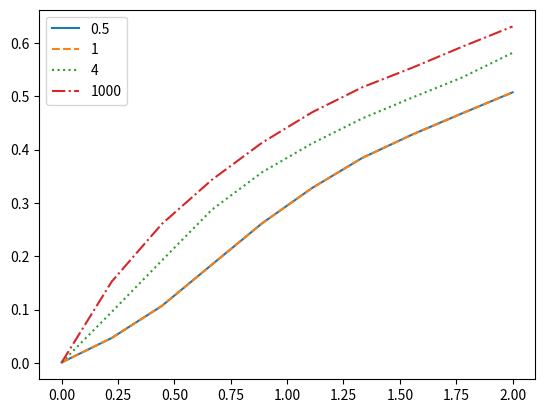

The script that saved this image:
import numpy as np


def interp2d(x, xf, f):
    """
    Can interpolate a table to get an array of values in 2D

    Parameters
    ----------
    x: array_like
        1d array of values to be interpolated
    xf: 1d array of values
    f: array_like
        2d array of function values size=(len(xf), n)

    Returns
    -------

    Examples
    --------
    >>> f = np.array([[0, 0, 0],
    >>>              [0, 1, 4],
    >>>              [2, 6, 2],
    >>>              [10, 10, 10]
    >>>              ])
    >>> xf = np.array([0, 1, 2, 3])

    >>> x = np.array([0.5, 1, 2.2, 2.5])
    >>> f_interp = interp2d(x, xf, f)
    >>> print(f_interp[0][0])
    0.0
    >>> print(f_interp[0][1])
    0.5
    >>> print(f_interp[0][2])
    2.0
    """
    ind = np.argmin(np.abs(x[:, np.newaxis] - xf), axis=1)
    x_ind = xf[ind]
    ind0 = np.where(x_ind > x, ind - 1, ind)
    ind1 = np.where(x_ind > x, ind, ind + 1)
    ind0 = np.clip(ind0, 0, None)
    ind1 = np.clip(ind1, None, len(xf) - 1)
    f0 = f[ind0]
    f1 = f[ind1]
    a0 = xf[ind0]
    a1 = xf[ind1]
    denom = (a1 - a0)
    denom_adj = np.clip(denom, 1e-10, None)  # to avoid divide by zero warning
    s0 = np.where(denom > 0, (x - a0) / denom_adj, 1)  # if denom less than 0, then out of bounds
    s1 = 1 - s0
    return s1[:, np.newaxis] * f0 + s0[:, np.newaxis] * f1


def interp_twoways(x0, y0, xs, ys, fs, logy=False):
    if logy:
        f_interp = interp2d(np.array([np.log(y0)]), np.log(ys), fs)[0]
    else:
        f_interp = interp2d(np.array([y0]), ys, fs)[0]
    return np.interp(x0, xs, f_interp)


def get_kz_gazetas_v_lte_0p4(a0, lob):
    lobs = np.array([1.2, 4, 6, 10, 1000])
    a0s = np.linspace(0, 2, 10)
    kzs = np.array([
        [1, 1, 0.9885, 0.9677, 0.9216, 0.8732, 0.8147, 0.7504, 0.6791, 0.6001],
        [1, 1.012, 1.032, 1.042, 1.023, 0.986, 0.9348, 0.8665, 0.7861, 0.6985],
        [1, 1.069, 1.142, 1.199, 1.196, 1.135, 1.043, 0.9441, 0.8508, 0.7575],
        [1, 1.124, 1.225, 1.275, 1.252, 1.184, 1.094, 0.9916, 0.8906, 0.8016],
        [1, 1.231, 1.348, 1.356, 1.309, 1.233, 1.143, 1.047, 0.9523, 0.8579],
    ])
    return interp_twoways(a0, lob, a0s, lobs, kzs, logy=True)


def get_kz_gazetas_v_gt_0p4(a0, lob):
    lobs = np.array([1, 6, 1000])
    a0s = np.linspace(0, 2, 10)
    kzs = np.array([
        [1, 1.007, 0.9804, 0.9235, 0.853, 0.7575, 0.6508, 0.5295, 0.3859, 0.2301],
        [1, 1.03, 1.043, 0.9886, 0.8232, 0.567, 0.2662, -0.1174, -0.5485, -0.5485],
        [1, 1.227, 1.266, 1.117, 0.805, 0.3359, -0.2942, -0.7138, -0.7138, -0.7138],
        ])
    return interp_twoways(a0, lob, a0s, lobs, kzs, logy=True)


def get_ky_gazetas(a0, lob):
    lobs = np.array([1, 2, 4, 6, 10, 1000])
    a0s = np.linspace(0, 2, 10)
    kys = np.array([
        [1, 1.033, 1.035, 1.014, 0.9868, 0.9596, 0.9346, 0.9174, 0.9025, 0.8892],
        [1, 1.05, 1.087, 1.09, 1.09, 1.088, 1.083, 1.081, 1.083, 1.092],
        [1, 1.099, 1.165, 1.214, 1.248, 1.272, 1.28, 1.275, 1.264, 1.263],
        [1, 1.142, 1.245, 1.317, 1.366, 1.4, 1.418, 1.423, 1.423, 1.421],
        [1, 1.193, 1.344, 1.47, 1.539, 1.564, 1.572, 1.577, 1.575, 1.573],
        [1, 1.237, 1.485, 1.631, 1.699, 1.723, 1.726, 1.729, 1.728, 1.725],
        ])
    return interp_twoways(a0, lob, a0s, lobs, kys, logy=True)


def get_cz_gazetas_v_lte_0p4(a0, lob):
    lobs = np.array([1, 2, 4, 6, 10, 1000])
    a0s = np.linspace(0, 2, 10)
    czs = np.array([
        [0.9178, 0.9252, 0.9327, 0.9402, 0.9478, 0.9555, 0.9633, 0.9711, 0.9856, 1.001],
        [0.9716, 0.9784, 0.9852, 0.9921, 0.9988, 1.005, 1.011, 1.017, 1.025, 1.037],
        [1.109, 1.102, 1.095, 1.088, 1.08, 1.07, 1.061, 1.057, 1.059, 1.061],
        [1.486, 1.29, 1.174, 1.114, 1.085, 1.072, 1.063, 1.06, 1.06, 1.061],
        [1.773, 1.416, 1.252, 1.176, 1.143, 1.121, 1.106, 1.096, 1.092, 1.088],
        [2.003, 1.579, 1.344, 1.235, 1.183, 1.152, 1.132, 1.122, 1.117, 1.115],
    ])
    return interp_twoways(a0, lob, a0s, lobs, czs, logy=True)


def get_czf_gazetas_v_gt_0p4(a0, lob):
    lobs = np.array([1, 2, 4, 6, 1000])
    a0s = np.linspace(0, 2, 10)
    czfs = np.array([
        [1.038, 1.03, 1.022, 1.015, 1.009, 1.006, 1.003, 1.003, 1.004, 1.004],
        [1.038, 1.03, 1.022, 1.015, 1.009, 1.006, 1.003, 1.003, 1.004, 1.004],
        [1.077, 1.061, 1.047, 1.035, 1.028, 1.023, 1.019, 1.017, 1.017, 1.017],
        [1.12, 1.096, 1.077, 1.062, 1.052, 1.045, 1.04, 1.036, 1.034, 1.036],
        [1.223, 1.158, 1.11, 1.078, 1.062, 1.053, 1.047, 1.046, 1.046, 1.049],
        ])
    return interp_twoways(a0, lob, a0s, lobs, czfs, logy=True)


def get_cy_gazetas_v_e_0p3(a0, lob):
    lobs = np.array([1, 2, 4, 6, 10, 1000])
    a0s = np.linspace(0, 2, 10)
    cys = np.array([
        [0.867, 0.823, 0.7952, 0.7786, 0.7699, 0.7627, 0.7586, 0.7624, 0.7748, 0.8119],
        [0.9977, 0.9977, 0.9963, 0.9901, 0.9632, 0.9317, 0.8953, 0.8737, 0.8619, 0.8601],
        [1.19, 1.185, 1.164, 1.103, 1.038, 0.9992, 0.9608, 0.9327, 0.909, 0.922],
        [1.369, 1.337, 1.255, 1.102, 1.02, 0.9654, 0.9254, 0.8997, 0.89, 0.8876],
        [1.899, 1.537, 1.289, 1.112, 1.029, 0.9787, 0.9361, 0.9051, 0.8951, 0.8945],
        [2.422, 1.787, 1.398, 1.179, 1.064, 0.9984, 0.9547, 0.9207, 0.9022, 0.9151],
        ])
    return interp_twoways(a0, lob, a0s, lobs, cys, logy=True)


def get_cy_gazetas_v_e_0p5(a0, lob):
    lobs = np.array([1, 2, 4, 6, 10, 1000])
    a0s = np.linspace(0, 2, 10)
    cys = np.array([
        [0.867, 0.823, 0.7952, 0.7786, 0.7699, 0.7627, 0.7586, 0.7624, 0.7748, 0.8119],
        [0.9977, 0.9977, 0.9963, 0.9901, 0.9632, 0.9317, 0.8953, 0.8737, 0.8619, 0.8601],
        [1.19, 1.185, 1.164, 1.103, 1.038, 0.9992, 0.9608, 0.9327, 0.909, 0.922],
        [1.369, 1.337, 1.255, 1.102, 1.02, 0.9654, 0.9254, 0.8997, 0.89, 0.8876],
        [1.899, 1.537, 1.289, 1.112, 1.029, 0.9787, 0.9361, 0.9051, 0.8951, 0.8945],
        [3.007, 2.148, 1.57, 1.292, 1.15, 1.062, 1.023, 0.9965, 0.9647, 0.9358],
        ])
    return interp_twoways(a0, lob, a0s, lobs, cys, logy=True)


def get_crx_gazetas(a0, lob):
    lobs = np.array([1, 2, 4, 6, 10])
    a0s = np.linspace(0, 2, 10)
    crxs = np.array([
        [0.001, 0.04695, 0.107, 0.1845, 0.2618, 0.3281, 0.3844, 0.4283, 0.4682, 0.5073],
        [0.001, 0.07291, 0.1533, 0.2436, 0.3237, 0.3839, 0.4322, 0.4749, 0.5138, 0.5523],
        [0.001, 0.09579, 0.192, 0.2875, 0.3575, 0.4117, 0.4584, 0.4976, 0.5355, 0.5814],
        [0.001, 0.1211, 0.2245, 0.3158, 0.3921, 0.4433, 0.4834, 0.523, 0.5611, 0.6017],
        [0.001, 0.1527, 0.2606, 0.3435, 0.4129, 0.47, 0.5168, 0.5536, 0.593, 0.6308],
        ])
    return interp_twoways(a0, lob, a0s, lobs, crxs, logy=True)


def get_cry_gazetas(a0, lob):
    lobs = np.array([1, 2, 4, 6, 10, 1000])
    a0s = np.linspace(0, 2, 10)
    crys = np.array([
        [-0.002241, 0.04273, 0.1082, 0.1805, 0.2693, 0.346, 0.4115, 0.4635, 0.5075, 0.5493],
        [0.005605, 0.1354, 0.2878, 0.4248, 0.5328, 0.6157, 0.6876, 0.7459, 0.7954, 0.8386],
        [0.00897, 0.5096, 0.7022, 0.7836, 0.8182, 0.85, 0.8825, 0.9124, 0.9444, 0.9798],
        [0.02242, 0.721, 0.905, 0.9614, 0.9652, 0.9741, 0.9849, 0.9965, 0.9982, 1],
        [0.02018, 0.8797, 0.9786, 0.9983, 1, 1, 1, 1, 1, 1],
        [1, 1, 1, 1, 1, 1, 1, 1, 1, 1],
        ])
    return interp_twoways(a0, lob, a0s, lobs, crys, logy=True)


def get_ct_gazetas(a0, lob):
    lobs = np.array([1, 2, 3, 4, 6, 1000])
    a0s = np.linspace(0, 2, 10)
    cts = np.array([
        [0.001, 0.03851, 0.09381, 0.1696, 0.256, 0.3491, 0.4404, 0.5306, 0.621, 0.7171],
        [0.001, 0.09122, 0.2596, 0.4182, 0.5407, 0.6424, 0.7191, 0.7833, 0.8374, 0.8866],
        [0.001, 0.1896, 0.4323, 0.6588, 0.784, 0.8414, 0.8719, 0.8898, 0.9095, 0.9309],
        [0.001, 0.3115, 0.6502, 0.8543, 0.9193, 0.9532, 0.9651, 0.9658, 0.9677, 0.9713],
        [0.001, 0.5007, 0.853, 0.9474, 0.9834, 1, 1, 1, 1, 1],
        [1, 1, 1, 1, 1, 1, 1, 1, 1, 1],
        ])
    return interp_twoways(a0, lob, a0s, lobs, cts, logy=True)


def show_plots():
    import matplotlib.pyplot as plt
    a0s = np.linspace(0, 2, 10)
    lobs = [0.5, 1, 4, 1000]
    lss = ['-', '--', ':', '-.']
    for i, lob in enumerate(lobs):
        f = []
        for a0 in a0s:
            # f.append(get_kz_gazetas_v_gt_0p4(a0, lob))
            f.append(get_crx_gazetas(a0, lob))
        plt.plot(a0s, f, label=str(lob), ls=lss[i])
    plt.legend()
    plt.show()


if __name__ == '__main__':
    print(get_kz_gazetas_v_lte_0p4(1, 1.5))
    show_plots()
